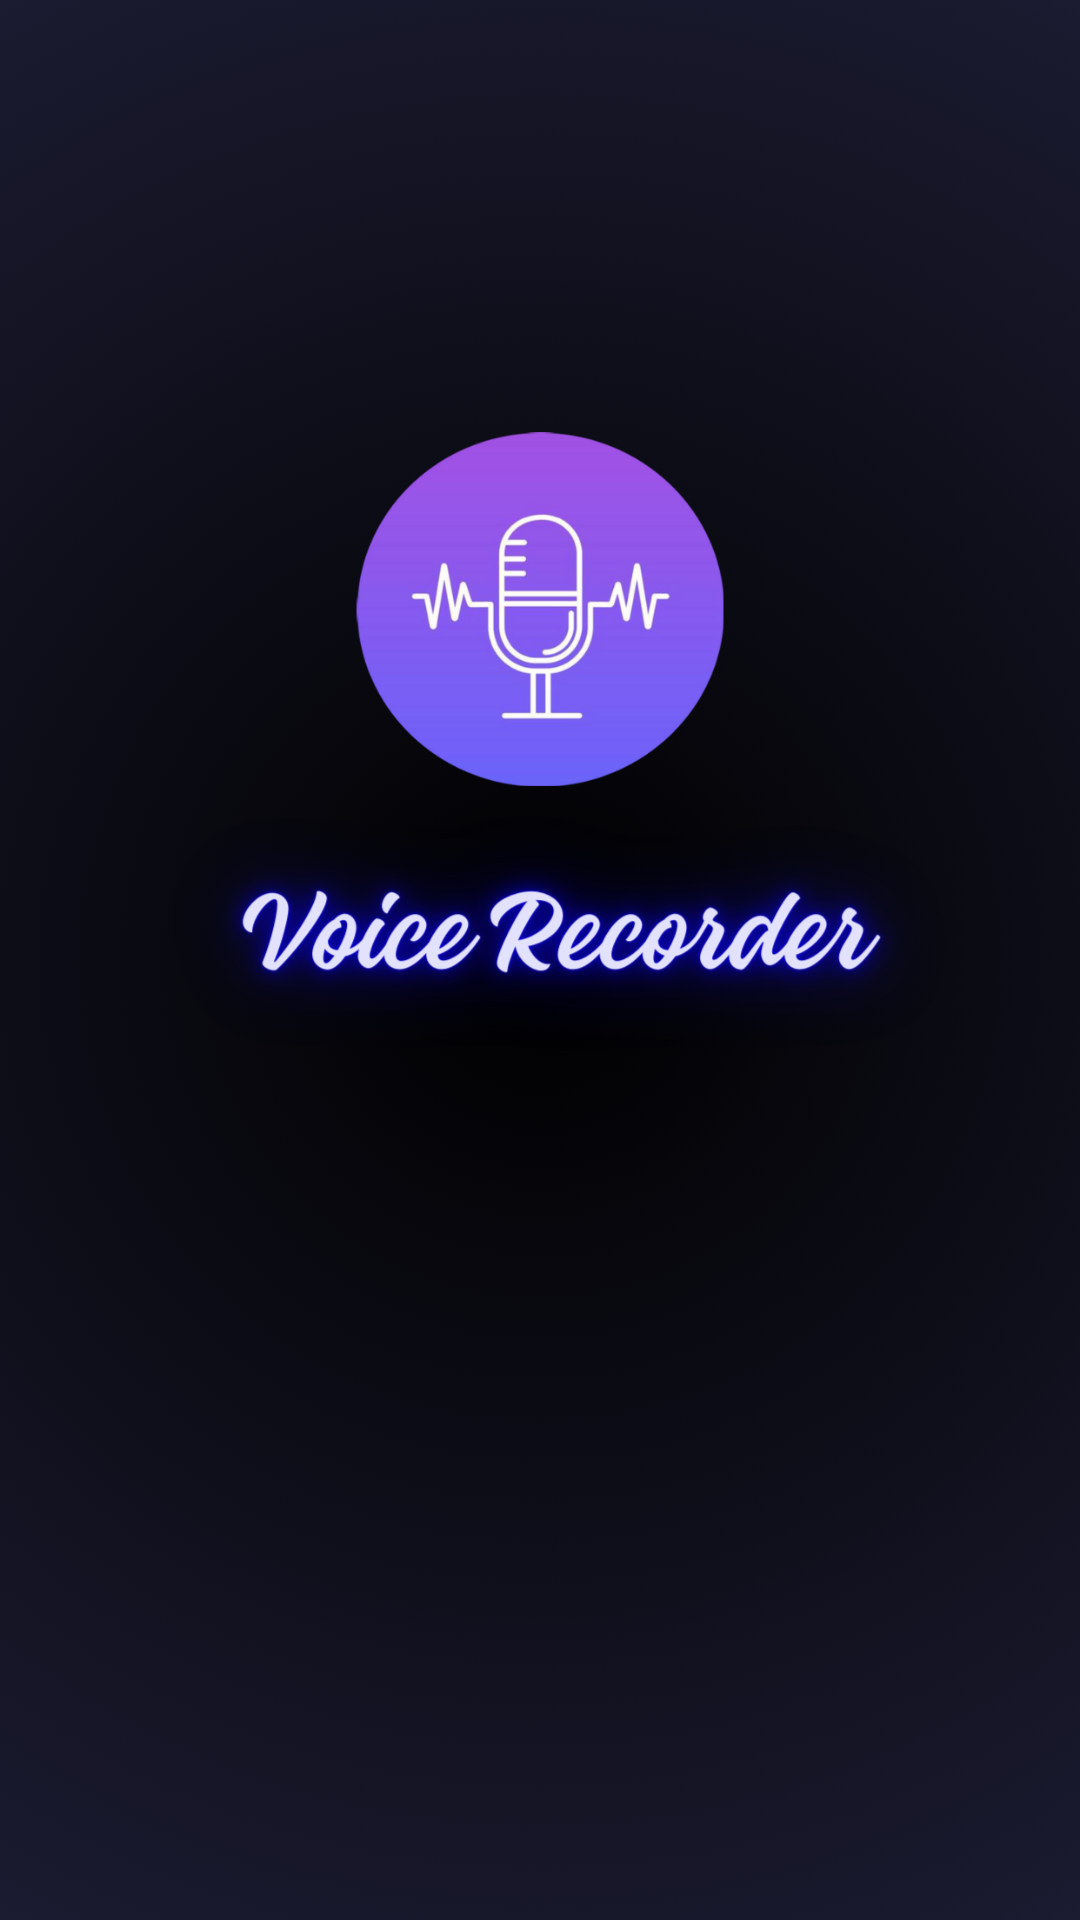

Layout XML and referenced resources for this Android screen:
<!-- AndroidManifest.xml: application theme AppTheme -->
<!-- res/layout/main1.xml -->
<?xml version="1.0" encoding="utf-8"?>

<RelativeLayout xmlns:android="http://schemas.android.com/apk/res/android"
    android:layout_width="match_parent"
    android:layout_height="match_parent"
    android:orientation="vertical">

    <ImageView
        android:layout_width="match_parent"
        android:layout_height="match_parent"
        android:scaleType="centerCrop"
        android:src="@drawable/splash" />

    <LinearLayout
        android:id="@+id/lin_lay"
        android:layout_width="match_parent"
        android:layout_height="wrap_content"
        android:layout_alignParentBottom="true"
        android:gravity="top"
        android:orientation="vertical">

        <LinearLayout
            android:layout_width="match_parent"
            android:layout_height="0dp"
            android:layout_weight="1.5"
            android:baselineAligned="false"
            android:gravity="center"
            android:weightSum="2">

            <LinearLayout
                android:id="@+id/dot_layout"
                android:layout_width="match_parent"
                android:layout_height="wrap_content"
                android:layout_weight="1"
                android:orientation="vertical">

                <RelativeLayout
                    android:id="@+id/bannerAd"
                    android:layout_width="match_parent"
                    android:layout_height="wrap_content"
                    android:layout_gravity="center"
                    android:layout_alignParentBottom="true"
                    android:layout_centerHorizontal="true" />




            </LinearLayout>
        </LinearLayout>
    </LinearLayout>
</RelativeLayout>
<!-- resources referenced by this layout -->
<resources>
  <!-- drawable splash: png bitmap (drawable, 697623 bytes) -->
  <style name="AppTheme" parent="@style/Theme.AppCompat.Light.NoActionBar">
          <item name="colorAccent">@color/colorAccent</item>
          <item name="colorPrimary">@color/colorPrimary</item>
          <item name="colorPrimaryDark">@color/colorPrimaryDark</item>
      </style>
  <color name="colorAccent">#2effdd</color>
  <color name="colorPrimary">#1b1b31</color>
  <color name="colorPrimaryDark">#1b1b31</color>
</resources>
